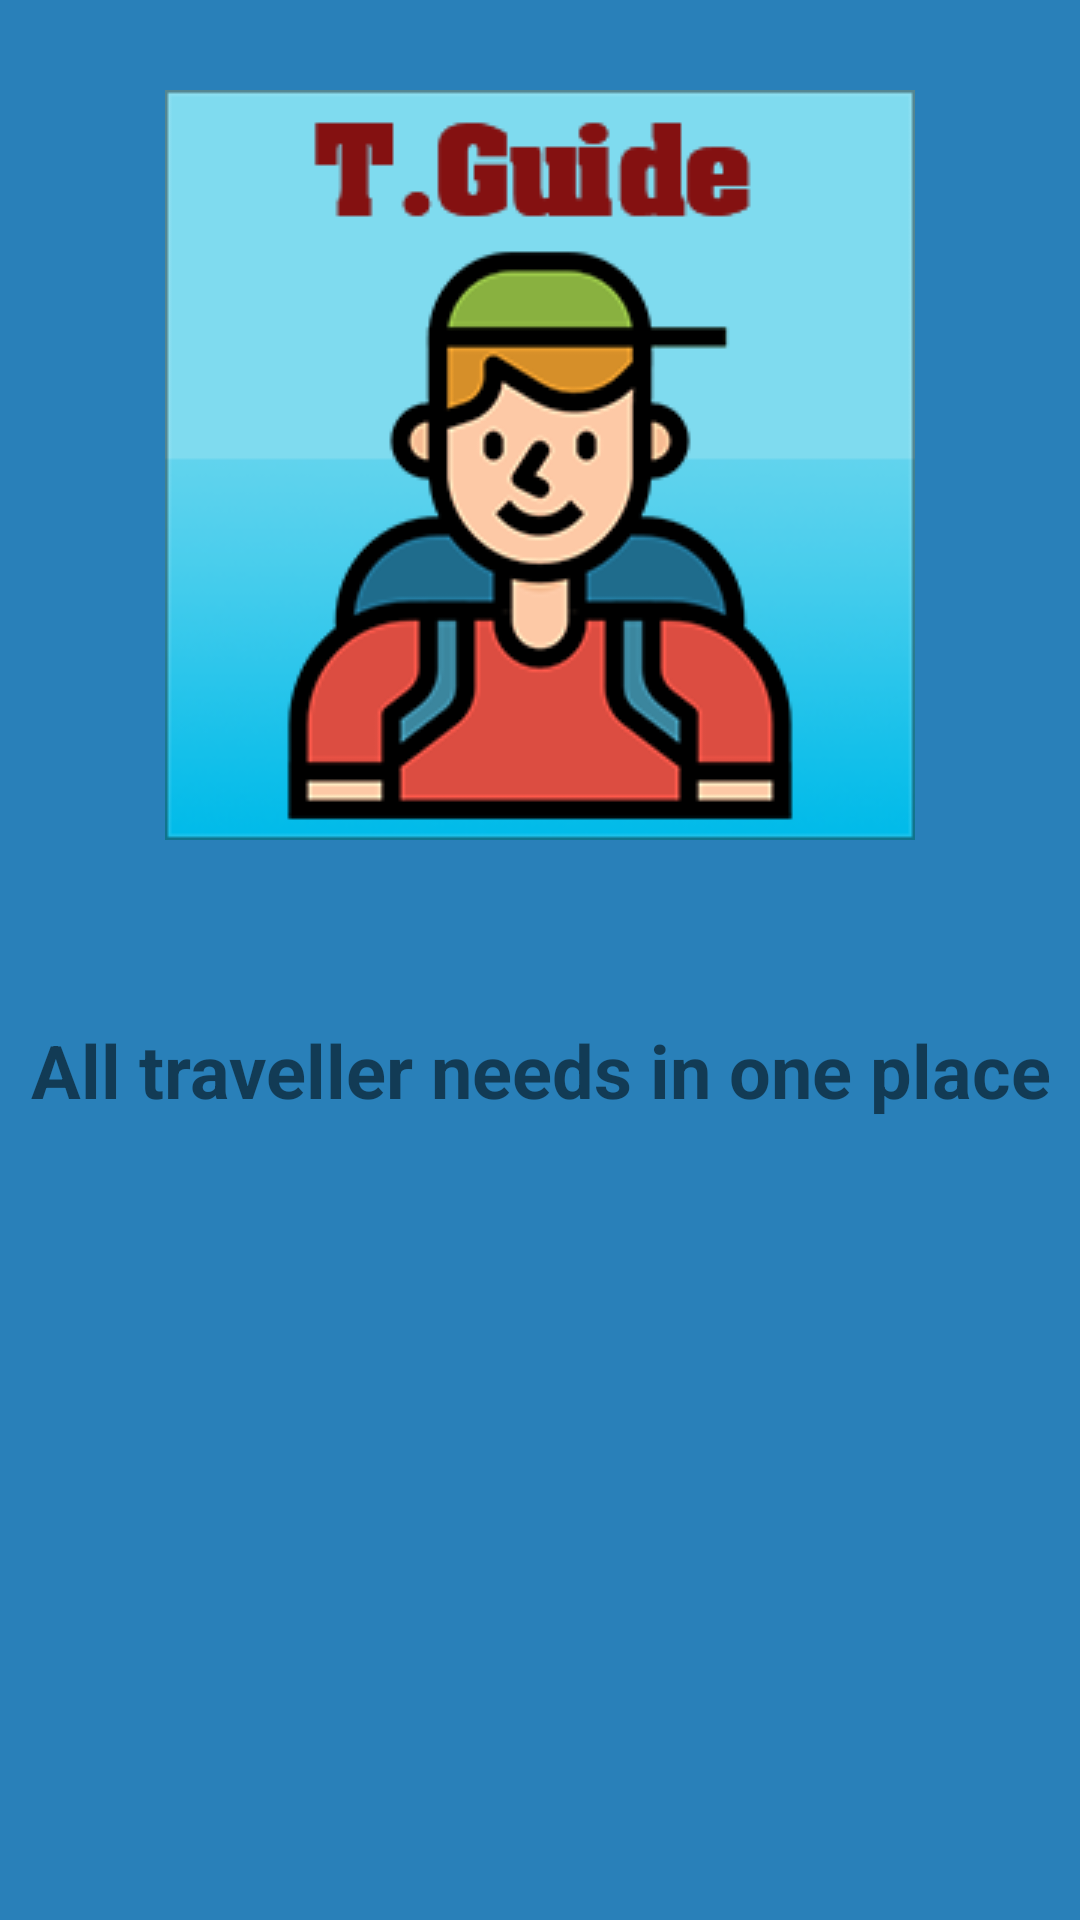

Write the Android layout XML for this screen, with the resource values it uses.
<!-- AndroidManifest.xml: application theme AppTheme -->
<!-- res/layout/activity_splash.xml -->
<?xml version="1.0" encoding="utf-8"?>
<FrameLayout xmlns:android="http://schemas.android.com/apk/res/android"
    xmlns:tools="http://schemas.android.com/tools"
    android:layout_width="match_parent"
    android:layout_height="match_parent"
    android:background="#2980B9"
    tools:context=".Splash">

    


    

    <LinearLayout
        android:layout_width="match_parent"
        android:layout_height="match_parent"
        android:orientation="vertical"
        >
   <ImageView
       android:layout_width="250dp"
       android:layout_height="250dp"
       android:layout_gravity="center"
       android:foreground="@drawable/imagecorners"


       android:src="@drawable/logo"
       android:layout_marginTop="30dp"

       />
    <TextView
        android:layout_width="wrap_content"
        android:layout_height="wrap_content"
        android:text="All traveller needs in one place"
        android:textStyle="bold"
        android:gravity="center"
        android:textSize="12pt"
        android:layout_marginTop="60dp"


        android:textAlignment="center"
        android:layout_gravity="center"/>
    </LinearLayout>


</FrameLayout>
<!-- resources referenced by this layout -->
<resources>
  <!-- drawable imagecorners (drawable) -->
  <?xml version="1.0" encoding="UTF-8"?>
  <shape xmlns:android="http://schemas.android.com/apk/res/android" android:shape="rectangle">
      <corners android:radius="2dp"/>
      <stroke android:width="5dp" android:color="#1f6c8c"/>
  
  </shape>
  <!-- drawable logo: png bitmap (drawable, 41932 bytes) -->
  <style name="AppTheme" parent="Theme.AppCompat.Light.DarkActionBar">
          
          <item name="colorPrimary">#3498DB</item>
          <item name="colorPrimaryDark">#85C1E9</item>
          <item name="colorAccent">#D6EAF8</item>
      </style>
</resources>
